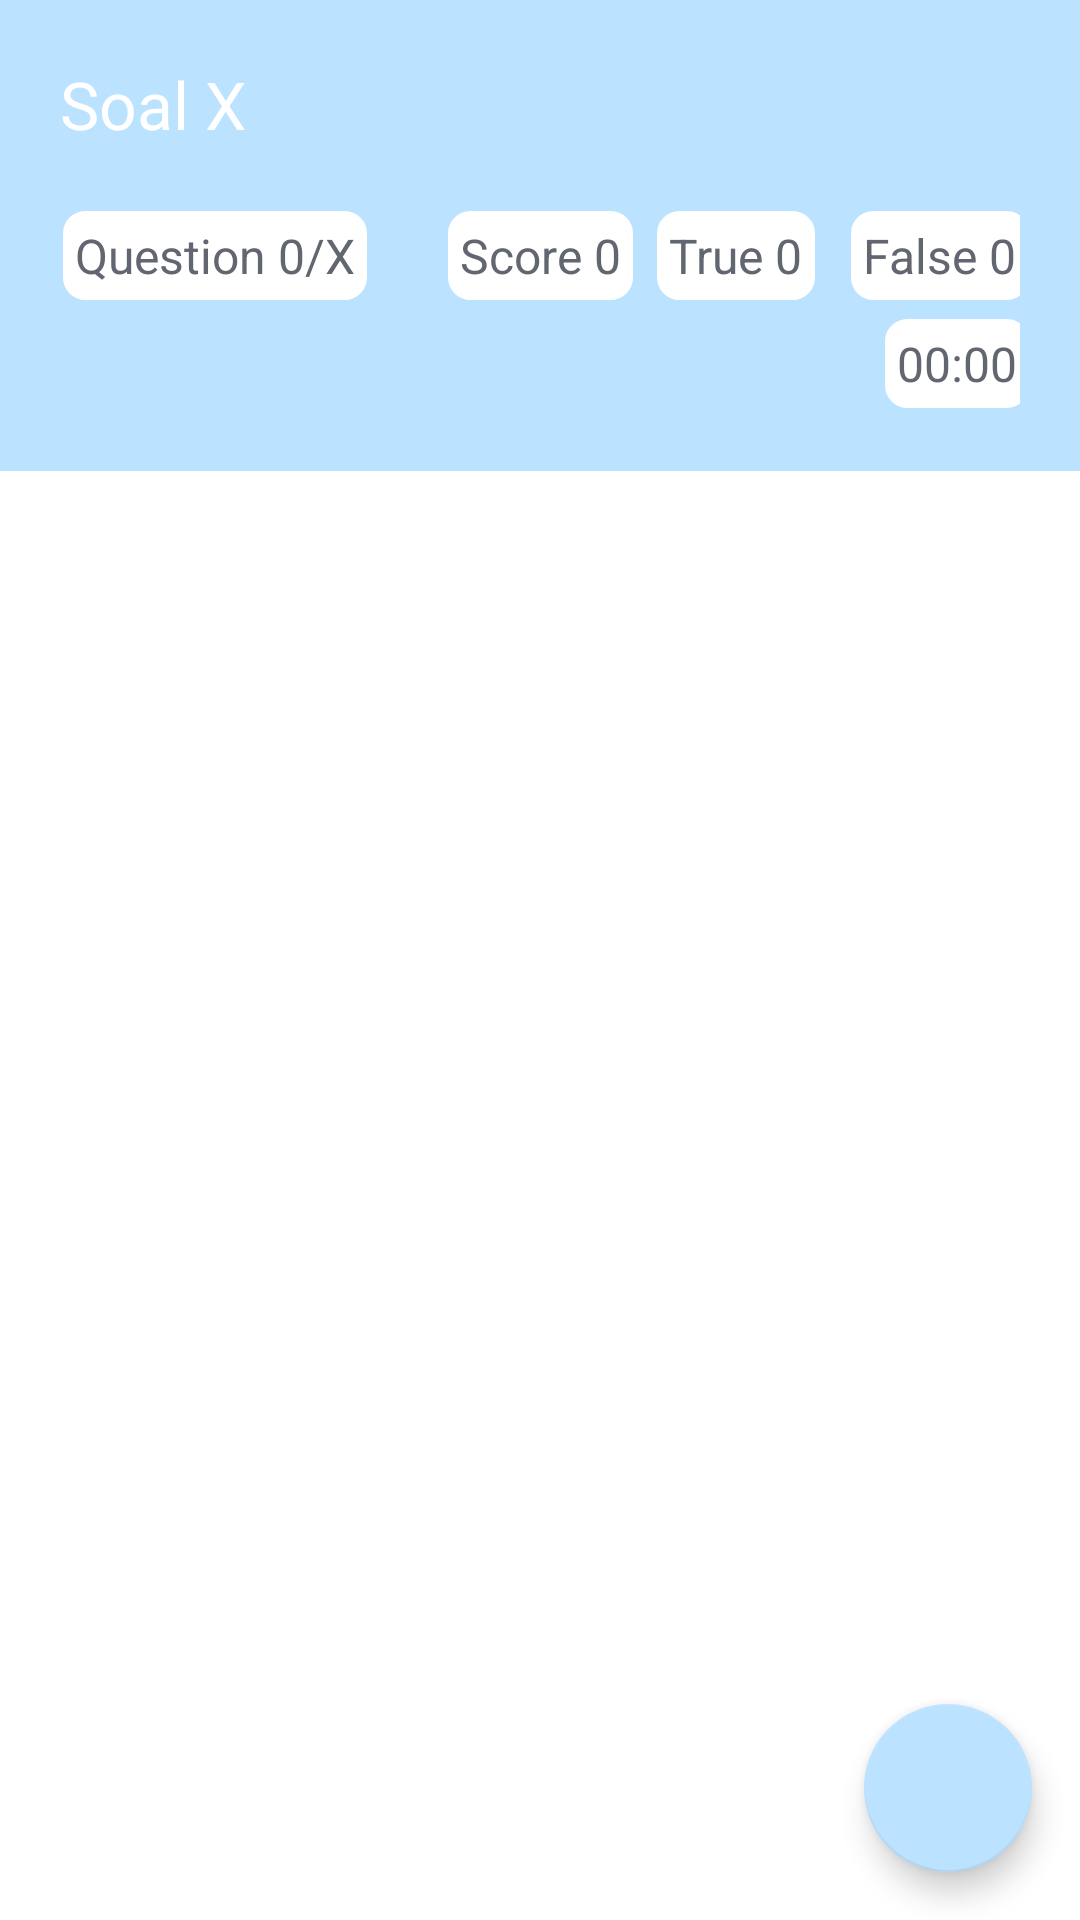

Produce the Android XML layout that renders to this screen, including the resource entries it uses.
<!-- AndroidManifest.xml: application theme Theme.QuizApp -->
<!-- res/layout/activity_main_content_question.xml -->
<?xml version="1.0" encoding="utf-8"?>
<layout
    xmlns:android="http://schemas.android.com/apk/res/android"
    xmlns:app="http://schemas.android.com/apk/res-auto"
    xmlns:tools="http://schemas.android.com/tools"
    tools:context=".main.questions.MainContentQuestionActivity"
    >
    <androidx.constraintlayout.widget.ConstraintLayout
        android:layout_width="match_parent"
        android:layout_height="match_parent"
        >
        <androidx.constraintlayout.widget.ConstraintLayout
            android:id="@+id/top_layout"
            android:layout_width="match_parent"
            android:layout_height="wrap_content"
            android:paddingTop="20dp"
            android:paddingBottom="20dp"
            android:paddingHorizontal="20dp"
            app:layout_constraintTop_toTopOf="parent"
            app:layout_constraintStart_toStartOf="parent"
            app:layout_constraintEnd_toEndOf="parent"
            android:background="@color/baby_blue">

            <TextView
                android:id="@+id/tv_title"
                android:text="Soal X"
                android:textColor="@color/white"
                android:fontFamily="@font/poppins_bold"
                android:textSize="22sp"
                android:layout_width="wrap_content"
                android:layout_height="wrap_content"
                app:layout_constraintTop_toTopOf="parent"
                app:layout_constraintStart_toStartOf="parent"/>

            <TextView
                android:id="@+id/tv_total_question"
                android:text="Question 0/X"
                android:textSize="16sp"
                android:textColor="@color/dark_grey"
                android:layout_width="wrap_content"
                android:layout_height="wrap_content"
                android:background="@drawable/shape_stroke_baby_blue"
                android:padding="5dp"
                android:layout_marginTop="20dp"
                app:layout_constraintTop_toBottomOf="@id/tv_title"
                app:layout_constraintStart_toStartOf="@id/tv_title"
                />

            <TextView
                android:id="@+id/tv_score"
                android:text="Score 0"
                android:textSize="16sp"
                android:textColor="@color/dark_grey"
                android:layout_width="wrap_content"
                android:layout_height="wrap_content"
                android:background="@drawable/shape_stroke_baby_blue"
                android:padding="5dp"
                android:layout_marginLeft="25dp"
                app:layout_constraintTop_toTopOf="@id/tv_total_question"
                app:layout_constraintBottom_toBottomOf="@id/tv_total_question"
                app:layout_constraintStart_toEndOf="@id/tv_total_question"
                />

            <TextView
                android:id="@+id/tv_true"
                android:text="True 0"
                android:textSize="16sp"
                android:textColor="@color/dark_grey"
                android:layout_width="wrap_content"
                android:layout_height="wrap_content"
                android:background="@drawable/shape_stroke_baby_blue"
                android:padding="5dp"
                android:layout_marginLeft="10dp"
                app:layout_constraintTop_toTopOf="@id/tv_total_question"
                app:layout_constraintBottom_toBottomOf="@id/tv_total_question"
                app:layout_constraintStart_toEndOf="@id/tv_score"
                app:layout_constraintEnd_toStartOf="@id/tv_false"
                />

            <TextView
                android:id="@+id/tv_false"
                android:text="False 0"
                android:textSize="16sp"
                android:textColor="@color/dark_grey"
                android:layout_width="wrap_content"
                android:layout_height="wrap_content"
                android:background="@drawable/shape_stroke_baby_blue"
                android:padding="5dp"
                android:layout_marginLeft="10dp"
                app:layout_constraintTop_toTopOf="@id/tv_true"
                app:layout_constraintStart_toEndOf="@id/tv_true"
                app:layout_constraintEnd_toEndOf="parent"
                />

            <TextView
                android:id="@+id/tv_timer"
                android:text="00:00"
                android:textSize="16sp"
                android:textColor="@color/dark_grey"
                android:layout_width="wrap_content"
                android:layout_height="wrap_content"
                android:background="@drawable/shape_stroke_baby_blue"
                android:padding="5dp"
                app:layout_constraintTop_toTopOf="@id/rv_grid_answer"
                app:layout_constraintBottom_toBottomOf="@id/rv_grid_answer"
                app:layout_constraintEnd_toEndOf="@id/tv_false"
                />

            <androidx.recyclerview.widget.RecyclerView
                android:id="@+id/rv_grid_answer"
                android:layout_width="wrap_content"
                android:layout_height="wrap_content"
                android:layout_marginTop="20dp"
                tools:listitem="@layout/item_grid_question"
                app:layout_constraintTop_toBottomOf="@id/tv_total_question"
                app:layout_constraintStart_toStartOf="parent"/>

        </androidx.constraintlayout.widget.ConstraintLayout>

        <LinearLayout
            android:id="@+id/bottom_layout"
            android:layout_width="match_parent"
            android:layout_height="wrap_content"
            android:orientation="vertical"
            app:layout_constraintTop_toBottomOf="@id/top_layout"
            app:layout_constraintStart_toStartOf="parent"
            app:layout_constraintEnd_toEndOf="parent"
            >

            <com.google.android.material.tabs.TabLayout
                android:id="@+id/tab_layout"
                android:layout_width="match_parent"
                android:layout_height="wrap_content"
                app:tabTextColor="@color/white"
                app:tabIndicatorColor="@color/white"
                app:tabBackground="@color/baby_blue"
                app:tabIndicatorHeight="5dp"
                app:tabMode="scrollable"
                />

            <androidx.viewpager.widget.ViewPager
                android:id="@+id/view_pager"
                android:layout_width="match_parent"
                android:layout_height="match_parent"
                android:padding="20dp"
                />

        </LinearLayout>

        <com.google.android.material.floatingactionbutton.FloatingActionButton
            android:id="@+id/btn_finish"
            android:layout_width="wrap_content"
            android:layout_height="wrap_content"
            android:layout_marginRight="16dp"
            android:layout_marginBottom="16dp"
            android:src="@drawable/ic_finish"
            app:backgroundTint="@color/baby_blue"
            app:layout_constraintBottom_toBottomOf="parent"
            app:layout_constraintEnd_toEndOf="parent"
            />

    </androidx.constraintlayout.widget.ConstraintLayout>
</layout>
<!-- res/layout/item_grid_question.xml (included above) -->
<?xml version="1.0" encoding="utf-8"?>
<layout xmlns:app="http://schemas.android.com/apk/res-auto">

    <androidx.constraintlayout.widget.ConstraintLayout
        xmlns:android="http://schemas.android.com/apk/res/android"
        android:layout_width="wrap_content"
        android:layout_height="wrap_content"
        android:layout_marginBottom="5dp"
        android:layout_marginRight="5dp">

        <View
            android:id="@+id/view_question_item"
            android:layout_width="10dp"
            android:layout_height="10dp"
            android:background="@drawable/shape_question_no_answer"
            app:layout_constraintTop_toTopOf="parent"
            app:layout_constraintStart_toStartOf="parent"/>

    </androidx.constraintlayout.widget.ConstraintLayout>
</layout>
<!-- resources referenced by this layout -->
<resources>
  <color name="baby_blue">#BBE2FF</color>
  <color name="dark_grey">#626670</color>
  <color name="white">#FFFFFFFF</color>
  <!-- drawable shape_stroke_baby_blue (drawable) -->
  <?xml version="1.0" encoding="utf-8"?>
  <shape xmlns:android="http://schemas.android.com/apk/res/android">
      <solid android:color="@color/white"/>
      <stroke android:color="@color/baby_blue" android:width="1dp"/>
      <corners android:radius="8dp"/>
  </shape>
  <style name="Theme.QuizApp" parent="Theme.MaterialComponents.DayNight.NoActionBar">
          
          <item name="colorPrimary">@color/purple_500</item>
          <item name="colorPrimaryVariant">@color/baby_blue</item>
          <item name="colorOnPrimary">@color/white</item>
          
          <item name="colorSecondary">@color/baby_blue</item>
          <item name="colorSecondaryVariant">@color/teal_700</item>
          <item name="colorOnSecondary">@color/black</item>
          
          <item name="android:statusBarColor" tools:targetApi="l">?attr/colorPrimaryVariant</item>
          
      </style>
  <color name="purple_500">#FF6200EE</color>
  <color name="teal_700">#FF018786</color>
  <color name="black">#FF000000</color>
</resources>
